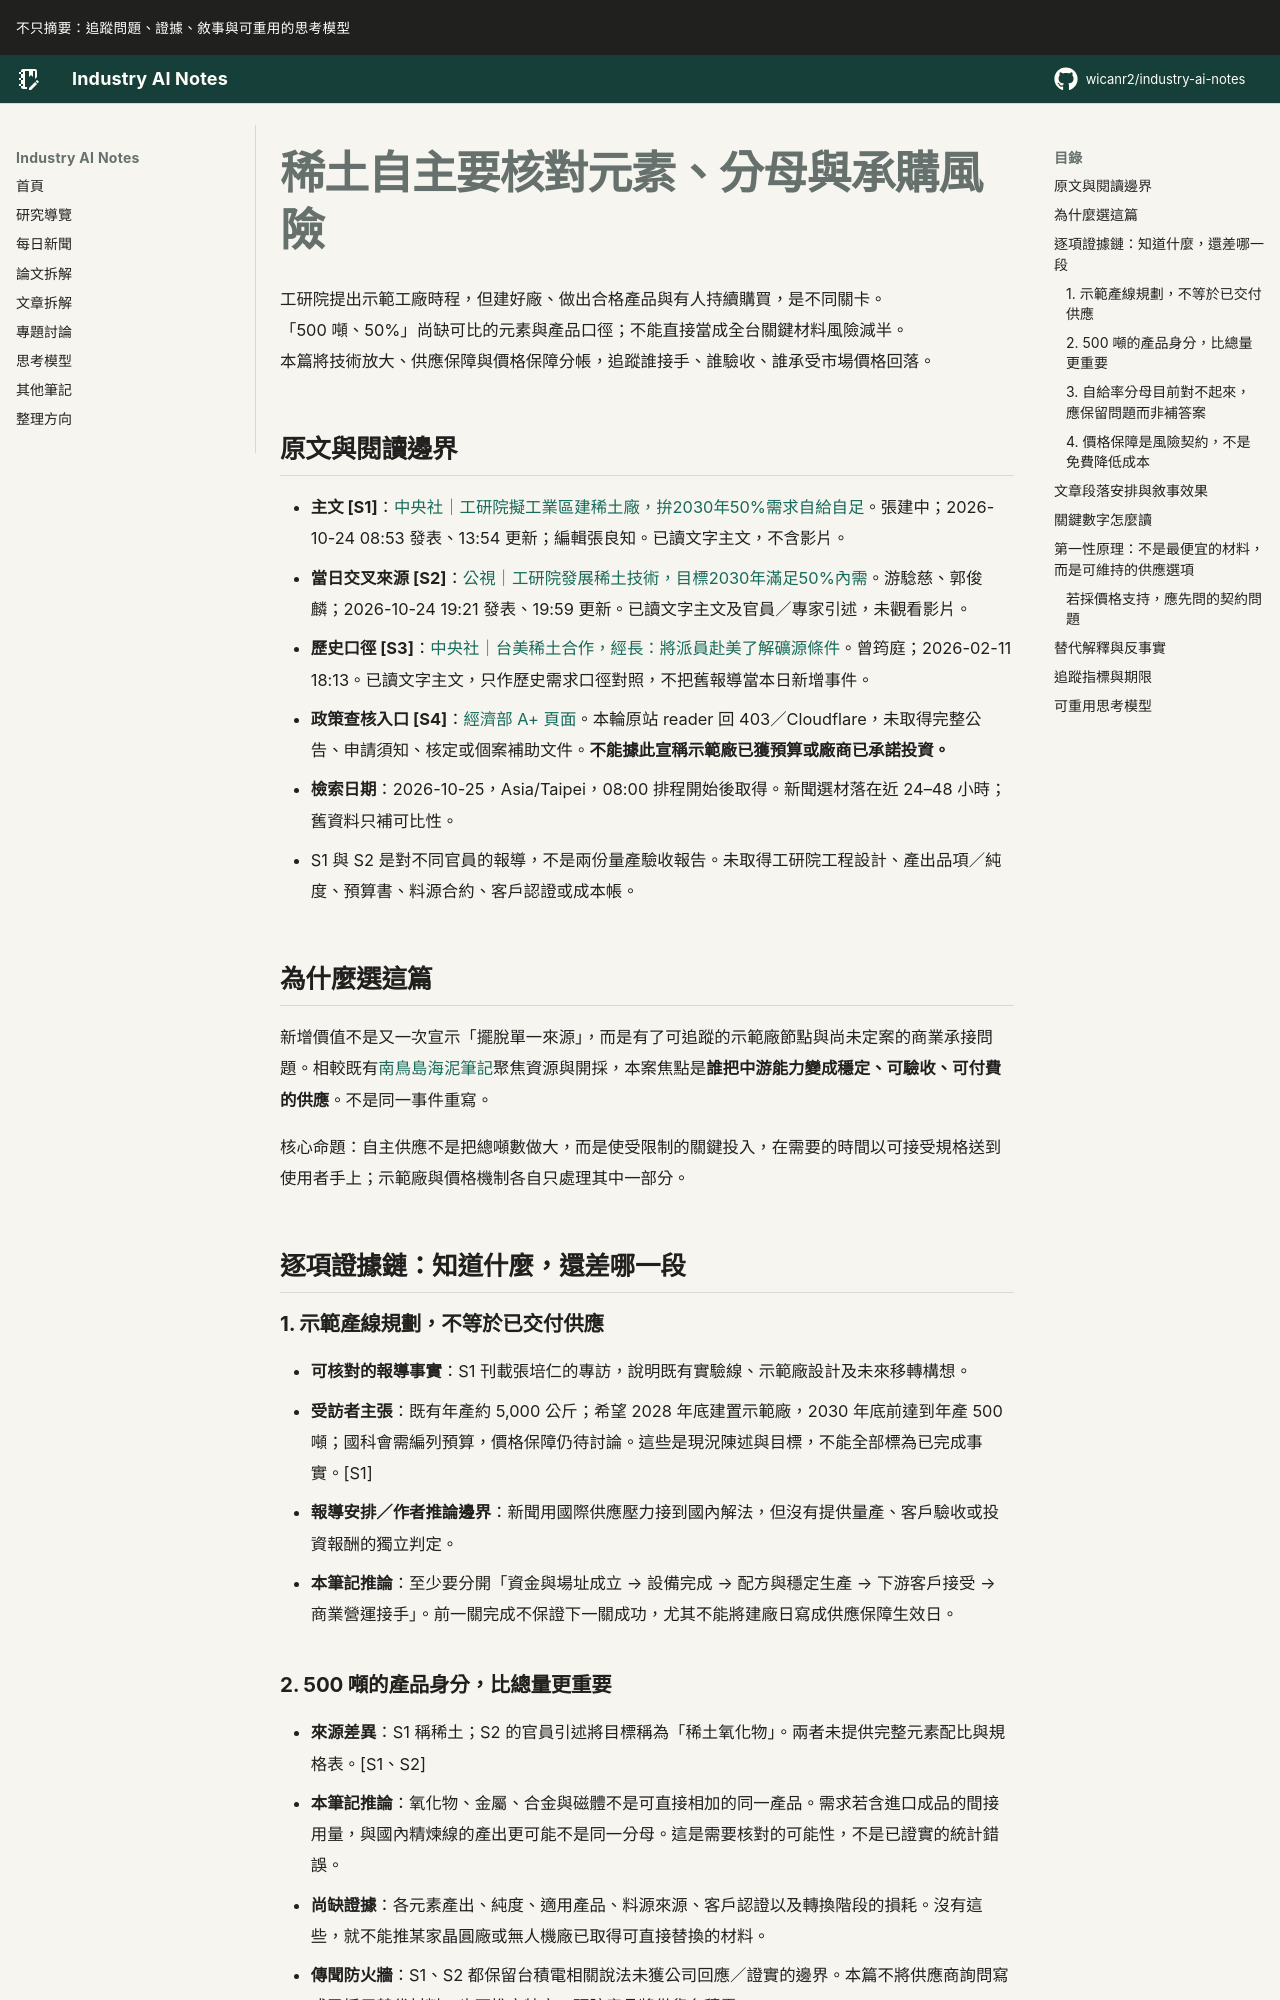

repository: wicanr2/industry-ai-notes · page: 新聞拆解/2026/2026-10-25/01-稀土自主要核對元素分母與承購風險/index.html · generator: mkdocs

# 稀土自主要核對元素、分母與承購風險

工研院提出示範工廠時程，但建好廠、做出合格產品與有人持續購買，是不同關卡。<br>
「500 噸、50%」尚缺可比的元素與產品口徑；不能直接當成全台關鍵材料風險減半。<br>
本篇將技術放大、供應保障與價格保障分帳，追蹤誰接手、誰驗收、誰承受市場價格回落。

## 原文與閱讀邊界

- **主文 [S1]**：[中央社｜工研院擬工業區建稀土廠，拚2030年50%需求自給自足](https://www.cna.com.tw/news/afe/202610240025.aspx)。張建中；2026-10-24 08:53 發表、13:54 更新；編輯張良知。已讀文字主文，不含影片。
- **當日交叉來源 [S2]**：[公視｜工研院發展稀土技術，目標2030年滿足50%內需](https://news.pts.org.tw/article/832808)。游騐慈、郭俊麟；2026-10-24 19:21 發表、19:59 更新。已讀文字主文及官員／專家引述，未觀看影片。
- **歷史口徑 [S3]**：[中央社｜台美稀土合作，經長：將派員赴美了解礦源條件](https://www.cna.com.tw/news/afe/202602110294.aspx)。曾筠庭；2026-02-11 18:13。已讀文字主文，只作歷史需求口徑對照，不把舊報導當本日新增事件。
- **政策查核入口 [S4]**：[經濟部 A+ 頁面](https://service.moea.gov.tw/EE514/tw/aiip/50-8094.html)。本輪原站 reader 回 403／Cloudflare，未取得完整公告、申請須知、核定或個案補助文件。**不能據此宣稱示範廠已獲預算或廠商已承諾投資。**
- **檢索日期**：2026-10-25，Asia/Taipei，08:00 排程開始後取得。新聞選材落在近 24–48 小時；舊資料只補可比性。
- S1 與 S2 是對不同官員的報導，不是兩份量產驗收報告。未取得工研院工程設計、產出品項／純度、預算書、料源合約、客戶認證或成本帳。

## 為什麼選這篇

新增價值不是又一次宣示「擺脫單一來源」，而是有了可追蹤的示範廠節點與尚未定案的商業承接問題。相較既有[南鳥島海泥筆記](../2026-07-26/03-日本南鳥島中重稀土.md)聚焦資源與開採，本案焦點是**誰把中游能力變成穩定、可驗收、可付費的供應**。不是同一事件重寫。

核心命題：自主供應不是把總噸數做大，而是使受限制的關鍵投入，在需要的時間以可接受規格送到使用者手上；示範廠與價格機制各自只處理其中一部分。

## 逐項證據鏈：知道什麼，還差哪一段

### 1. 示範產線規劃，不等於已交付供應

- **可核對的報導事實**：S1 刊載張培仁的專訪，說明既有實驗線、示範廠設計及未來移轉構想。
- **受訪者主張**：既有年產約 5,000 公斤；希望 2028 年底建置示範廠，2030 年底前達到年產 500 噸；國科會需編列預算，價格保障仍待討論。這些是現況陳述與目標，不能全部標為已完成事實。[S1]
- **報導安排／作者推論邊界**：新聞用國際供應壓力接到國內解法，但沒有提供量產、客戶驗收或投資報酬的獨立判定。
- **本筆記推論**：至少要分開「資金與場址成立 → 設備完成 → 配方與穩定生產 → 下游客戶接受 → 商業營運接手」。前一關完成不保證下一關成功，尤其不能將建廠日寫成供應保障生效日。
